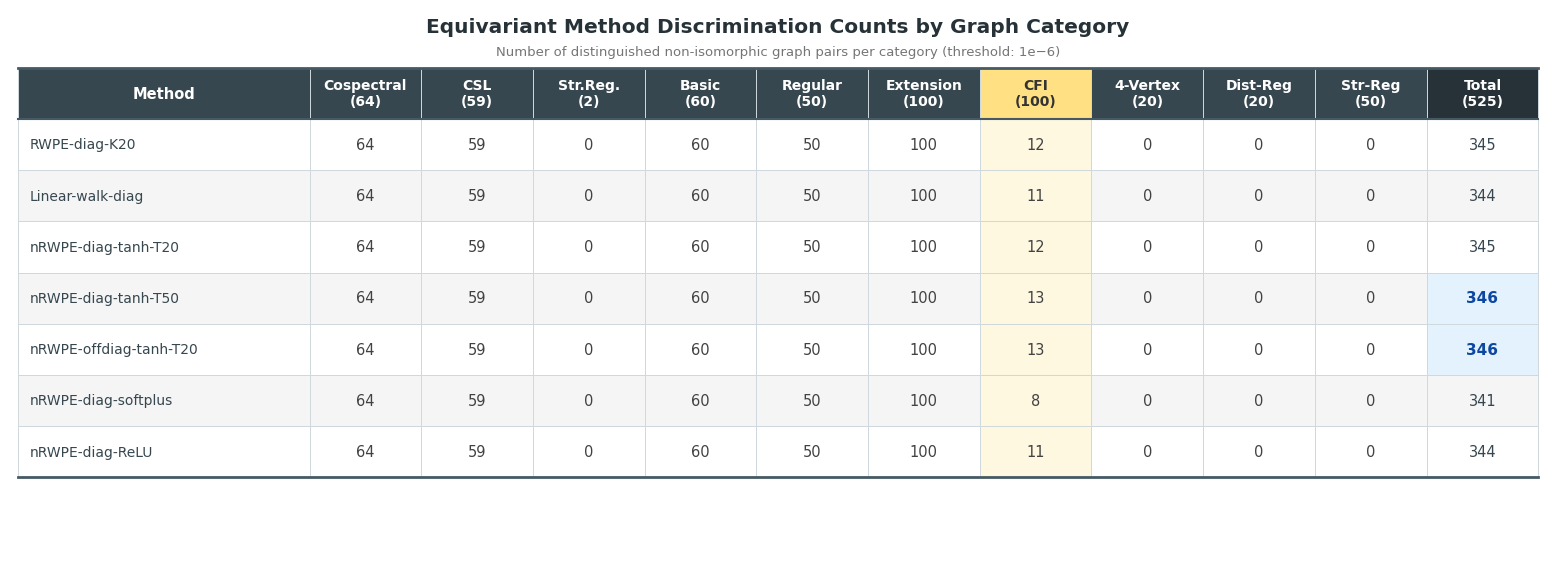

Generate this figure with matplotlib: (Note: this script raises an exception after producing the figure.)
import matplotlib
matplotlib.use('Agg')
import matplotlib.pyplot as plt
import matplotlib.patches as mpatches
import numpy as np

# Data
methods = [
    'RWPE-diag-K20',
    'Linear-walk-diag',
    'nRWPE-diag-tanh-T20',
    'nRWPE-diag-tanh-T50',
    'nRWPE-offdiag-tanh-T20',
    'nRWPE-diag-softplus',
    'nRWPE-diag-ReLU',
]

col_headers = [
    'Cospectral\n(64)', 'CSL\n(59)', 'Str.Reg.\n(2)', 'Basic\n(60)',
    'Regular\n(50)', 'Extension\n(100)', 'CFI\n(100)', '4-Vertex\n(20)',
    'Dist-Reg\n(20)', 'Str-Reg\n(50)', 'Total\n(525)'
]

data = [
    [64, 59, 0, 60, 50, 100, 12, 0, 0, 0, 345],
    [64, 59, 0, 60, 50, 100, 11, 0, 0, 0, 344],
    [64, 59, 0, 60, 50, 100, 12, 0, 0, 0, 345],
    [64, 59, 0, 60, 50, 100, 13, 0, 0, 0, 346],
    [64, 59, 0, 60, 50, 100, 13, 0, 0, 0, 346],
    [64, 59, 0, 60, 50, 100,  8, 0, 0, 0, 341],
    [64, 59, 0, 60, 50, 100, 11, 0, 0, 0, 344],
]

n_rows = len(methods)
n_cols = len(col_headers)

# Figure: 3:1 wide aspect, high res
fig_width = 16
fig_height = 5.8
fig, ax = plt.subplots(figsize=(fig_width, fig_height), dpi=250)
ax.axis('off')
ax.set_xlim(0, 1)
ax.set_ylim(0, 1)

# Font
plt.rcParams['font.family'] = 'sans-serif'
plt.rcParams['font.sans-serif'] = ['Helvetica', 'Arial', 'DejaVu Sans', 'Liberation Sans']

# Layout
left_margin = 0.005
method_col_width = 0.19
remaining = 1.0 - left_margin - method_col_width - 0.005
data_col_width = remaining / n_cols

top_start = 0.895
header_height = 0.092
row_height = 0.092

# Colors
header_bg = '#37474f'
header_text_color = 'white'
alt_colors = ['#ffffff', '#f5f5f5']
cfi_bg = '#fff8e1'
cfi_header_bg = '#ffe082'
grid_color = '#cfd8dc'
total_bold_bg = '#e3f2fd'

font_header = 10.5
font_data = 10.5
font_method = 10

cfi_idx = 6
total_idx = 10

def draw_cell(x, y, w, h, text, bg='white', tc='#212121', fs=10.5, fw='normal', ff='sans-serif', ha='center'):
    rect = plt.Rectangle((x, y), w, h, facecolor=bg, edgecolor=grid_color, linewidth=0.7, clip_on=False)
    ax.add_patch(rect)
    if ha == 'left':
        ax.text(x + 0.008, y + h/2, text, ha='left', va='center',
                fontsize=fs, fontweight=fw, color=tc, fontfamily=ff)
    else:
        ax.text(x + w/2, y + h/2, text, ha='center', va='center',
                fontsize=fs, fontweight=fw, color=tc, fontfamily=ff)

# Title
ax.text(0.5, 0.985, 'Equivariant Method Discrimination Counts by Graph Category',
        ha='center', va='top', fontsize=14.5, fontweight='bold', fontfamily='sans-serif',
        color='#263238')

ax.text(0.5, 0.935, 'Number of distinguished non-isomorphic graph pairs per category (threshold: 1e\u22126)',
        ha='center', va='top', fontsize=9.5, fontfamily='sans-serif', color='#757575')

# Header row
y_h = top_start - header_height

# Top border
table_left = left_margin
table_right = left_margin + method_col_width + n_cols * data_col_width
ax.plot([table_left, table_right], [y_h + header_height, y_h + header_height],
        color='#455a64', linewidth=2.0, clip_on=False)

# Method header
draw_cell(left_margin, y_h, method_col_width, header_height,
          'Method', bg=header_bg, tc=header_text_color, fs=font_header, fw='bold')

# Column headers
for j, hdr in enumerate(col_headers):
    x = left_margin + method_col_width + j * data_col_width
    if j == cfi_idx:
        bg = cfi_header_bg
        tc = '#333333'
    elif j == total_idx:
        bg = '#263238'
        tc = 'white'
    else:
        bg = header_bg
        tc = header_text_color
    draw_cell(x, y_h, data_col_width, header_height, hdr, bg=bg, tc=tc, fs=font_header - 0.5, fw='bold')

# Separator line below header
ax.plot([table_left, table_right], [y_h, y_h],
        color='#455a64', linewidth=1.5, clip_on=False)

# Data rows
for i, (method, row_data) in enumerate(zip(methods, data)):
    y = y_h - (i + 1) * row_height
    row_bg = alt_colors[i % 2]

    # Method cell
    draw_cell(left_margin, y, method_col_width, row_height,
              method, bg=row_bg, tc='#37474f', fs=font_method, fw='normal', ha='left')

    for j, val in enumerate(row_data):
        x = left_margin + method_col_width + j * data_col_width

        # Background
        if j == cfi_idx:
            cell_bg = cfi_bg
        elif j == total_idx and val == 346:
            cell_bg = total_bold_bg
        else:
            cell_bg = row_bg

        # Text styling
        fw = 'normal'
        tc = '#424242'
        fs = font_data
        if j == total_idx and val == 346:
            fw = 'bold'
            tc = '#0d47a1'
            fs = font_data + 0.5
        elif j == total_idx:
            tc = '#37474f'
            fw = 'medium'

        draw_cell(x, y, data_col_width, row_height, str(val),
                  bg=cell_bg, tc=tc, fs=fs, fw=fw)

# Bottom border
y_bottom = y_h - n_rows * row_height
ax.plot([table_left, table_right], [y_bottom, y_bottom],
        color='#455a64', linewidth=2.0, clip_on=False)

# Save
plt.subplots_adjust(left=0.02, right=0.98, top=0.98, bottom=0.02)
output_path = '/workspace/runs/run__20260226_110200/4_gen_paper_repo/figures/fig_2788_all/fig_2788_v0_it3.png'
fig.savefig(output_path, dpi=250, bbox_inches='tight', facecolor='white', edgecolor='none',
            pad_inches=0.15)
plt.close()
print(f"Saved to {output_path}")
